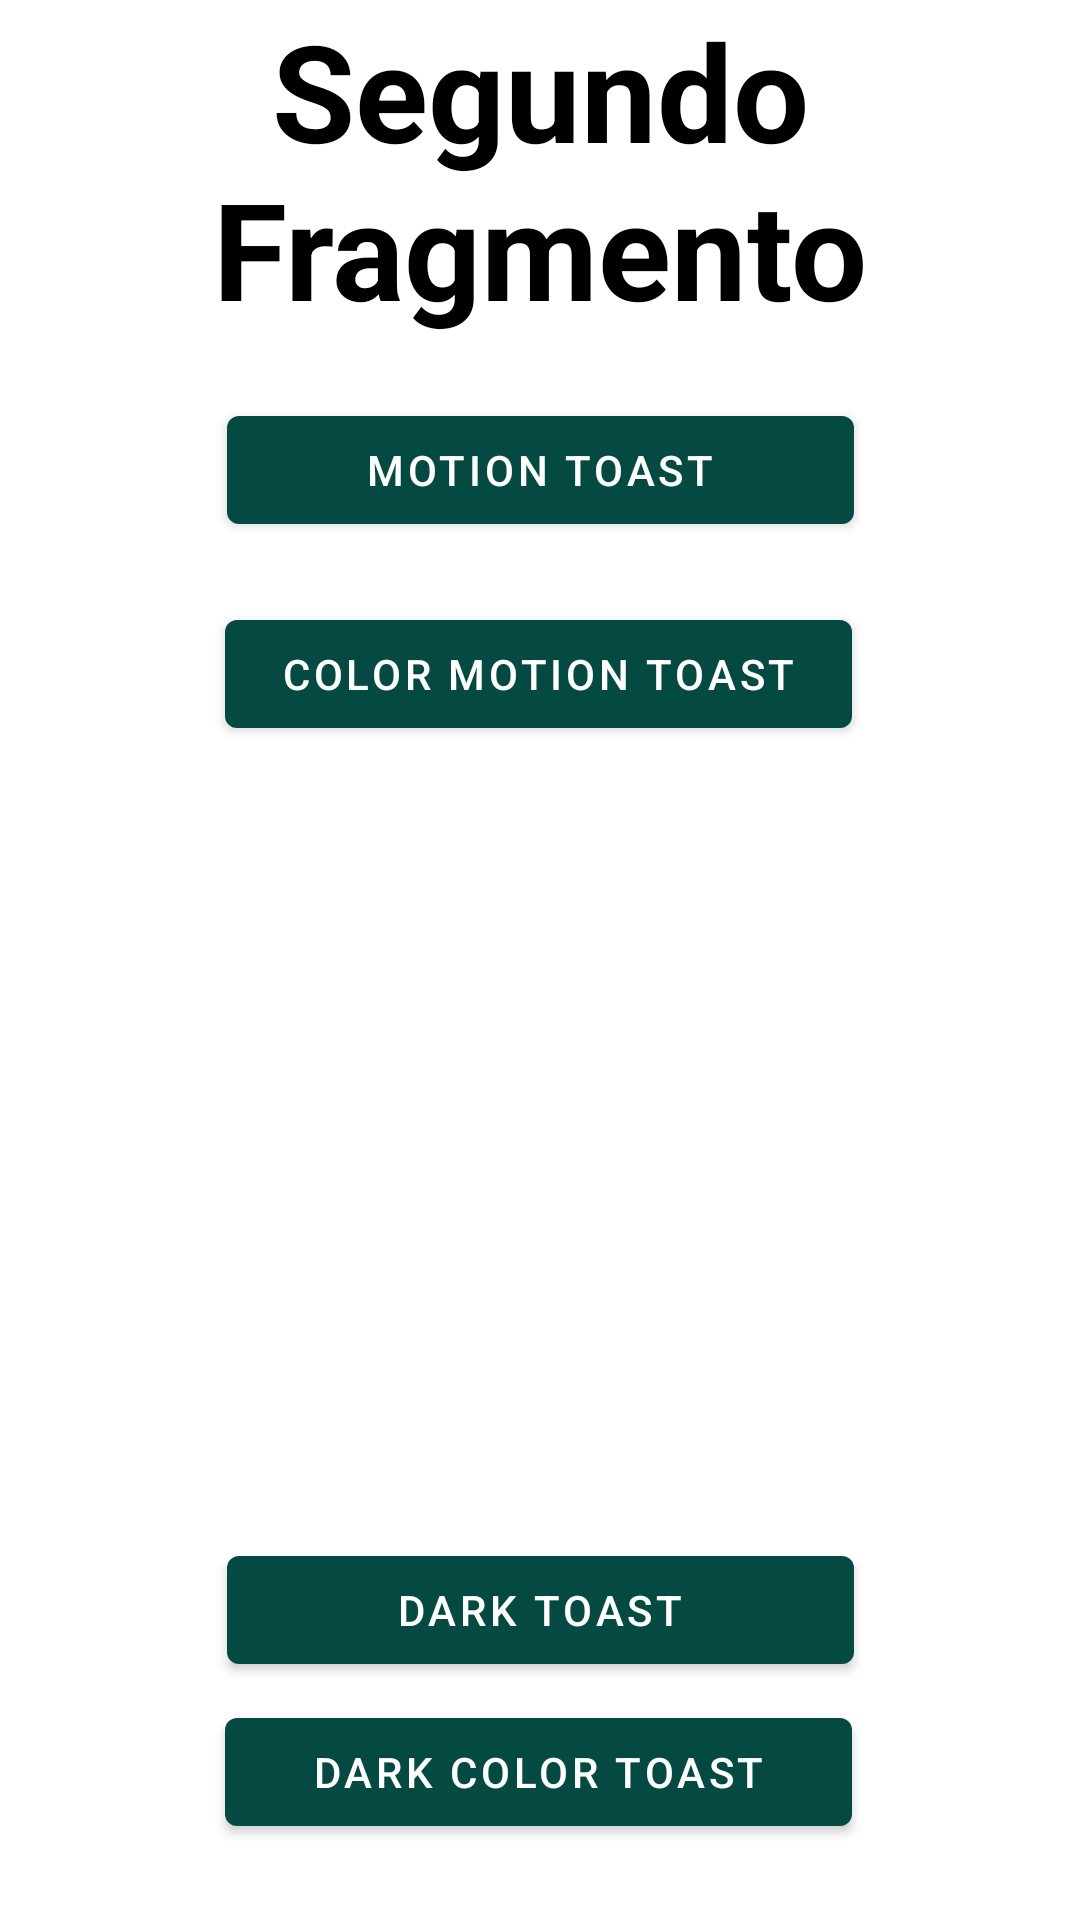

Android layout source for this screen:
<!-- AndroidManifest.xml: application theme Theme.BottonCodelia -->
<!-- res/layout/fragment_segundo.xml -->
<?xml version="1.0" encoding="utf-8"?>
<androidx.constraintlayout.widget.ConstraintLayout xmlns:android="http://schemas.android.com/apk/res/android"
    xmlns:app="http://schemas.android.com/apk/res-auto"
    xmlns:tools="http://schemas.android.com/tools"
    android:layout_width="match_parent"
    android:layout_height="match_parent"
    android:background="@color/white"
    tools:context=".segundoFragment">

    <TextView
        android:id="@+id/textView"
        android:layout_width="match_parent"
        android:layout_height="wrap_content"
        android:text="Segundo Fragmento"
        android:textAlignment="center"
        android:textColor="@color/black"
        android:textSize="45sp"
        android:textStyle="bold"
        tools:layout_editor_absoluteY="592dp"
        app:layout_constraintEnd_toEndOf="parent"
        app:layout_constraintStart_toStartOf="parent"
        app:layout_constraintTop_toTopOf="parent"

        />

    <com.google.android.material.button.MaterialButton
        android:id="@+id/btnMotionToast"
        android:layout_width="209dp"
        android:layout_height="48dp"
        android:layout_marginTop="20dp"
        android:text="Motion Toast"
        app:layout_constraintEnd_toEndOf="parent"
        app:layout_constraintStart_toStartOf="parent"
        app:layout_constraintTop_toBottomOf="@id/textView" />

    <com.google.android.material.button.MaterialButton
        android:id="@+id/btnColorMotionToast"
        android:layout_width="209dp"
        android:layout_height="48dp"
        android:layout_marginTop="20dp"
        android:text="Color Motion Toast"
        app:layout_constraintEnd_toEndOf="parent"
        app:layout_constraintHorizontal_bias="0.497"
        app:layout_constraintStart_toStartOf="parent"
        app:layout_constraintTop_toBottomOf="@+id/btnMotionToast" />

    <com.google.android.material.button.MaterialButton
        android:id="@+id/btnDarkToast"
        android:layout_width="209dp"
        android:layout_height="48dp"
        android:layout_marginTop="264dp"
        android:text="Dark Toast"
        app:layout_constraintEnd_toEndOf="parent"
        app:layout_constraintStart_toStartOf="parent"
        app:layout_constraintTop_toBottomOf="@+id/btnColorMotionToast" />

    <com.google.android.material.button.MaterialButton
        android:id="@+id/btnDarkColorToast"
        android:layout_width="209dp"
        android:layout_height="48dp"
        android:text="Dark Color Toast"
        app:layout_constraintBottom_toBottomOf="parent"
        app:layout_constraintEnd_toEndOf="parent"
        app:layout_constraintHorizontal_bias="0.497"
        app:layout_constraintStart_toStartOf="parent"
        app:layout_constraintTop_toBottomOf="@id/btnDarkToast"
        app:layout_constraintVertical_bias="0.194" />


</androidx.constraintlayout.widget.ConstraintLayout>
<!-- resources referenced by this layout -->
<resources>
  <color name="black">#FF000000</color>
  <color name="white">#FFFFFFFF</color>
  <style name="Theme.BottonCodelia" parent="Theme.MaterialComponents.NoActionBar">
          
          <item name="colorPrimary">@color/green_normal</item>
          <item name="colorPrimaryVariant">@color/green_dark</item>
          <item name="colorOnPrimary">@color/white</item>
          
          <item name="colorSecondary">@color/teal_200</item>
          <item name="colorSecondaryVariant">@color/teal_700</item>
          <item name="colorOnSecondary">@color/black</item>
          
          <item name="android:statusBarColor">?attr/colorPrimaryVariant</item>
          
      </style>
  <color name="green_normal">#044a42</color>
  <color name="green_dark">#062925</color>
  <color name="teal_200">#FF03DAC5</color>
  <color name="teal_700">#FF018786</color>
</resources>
